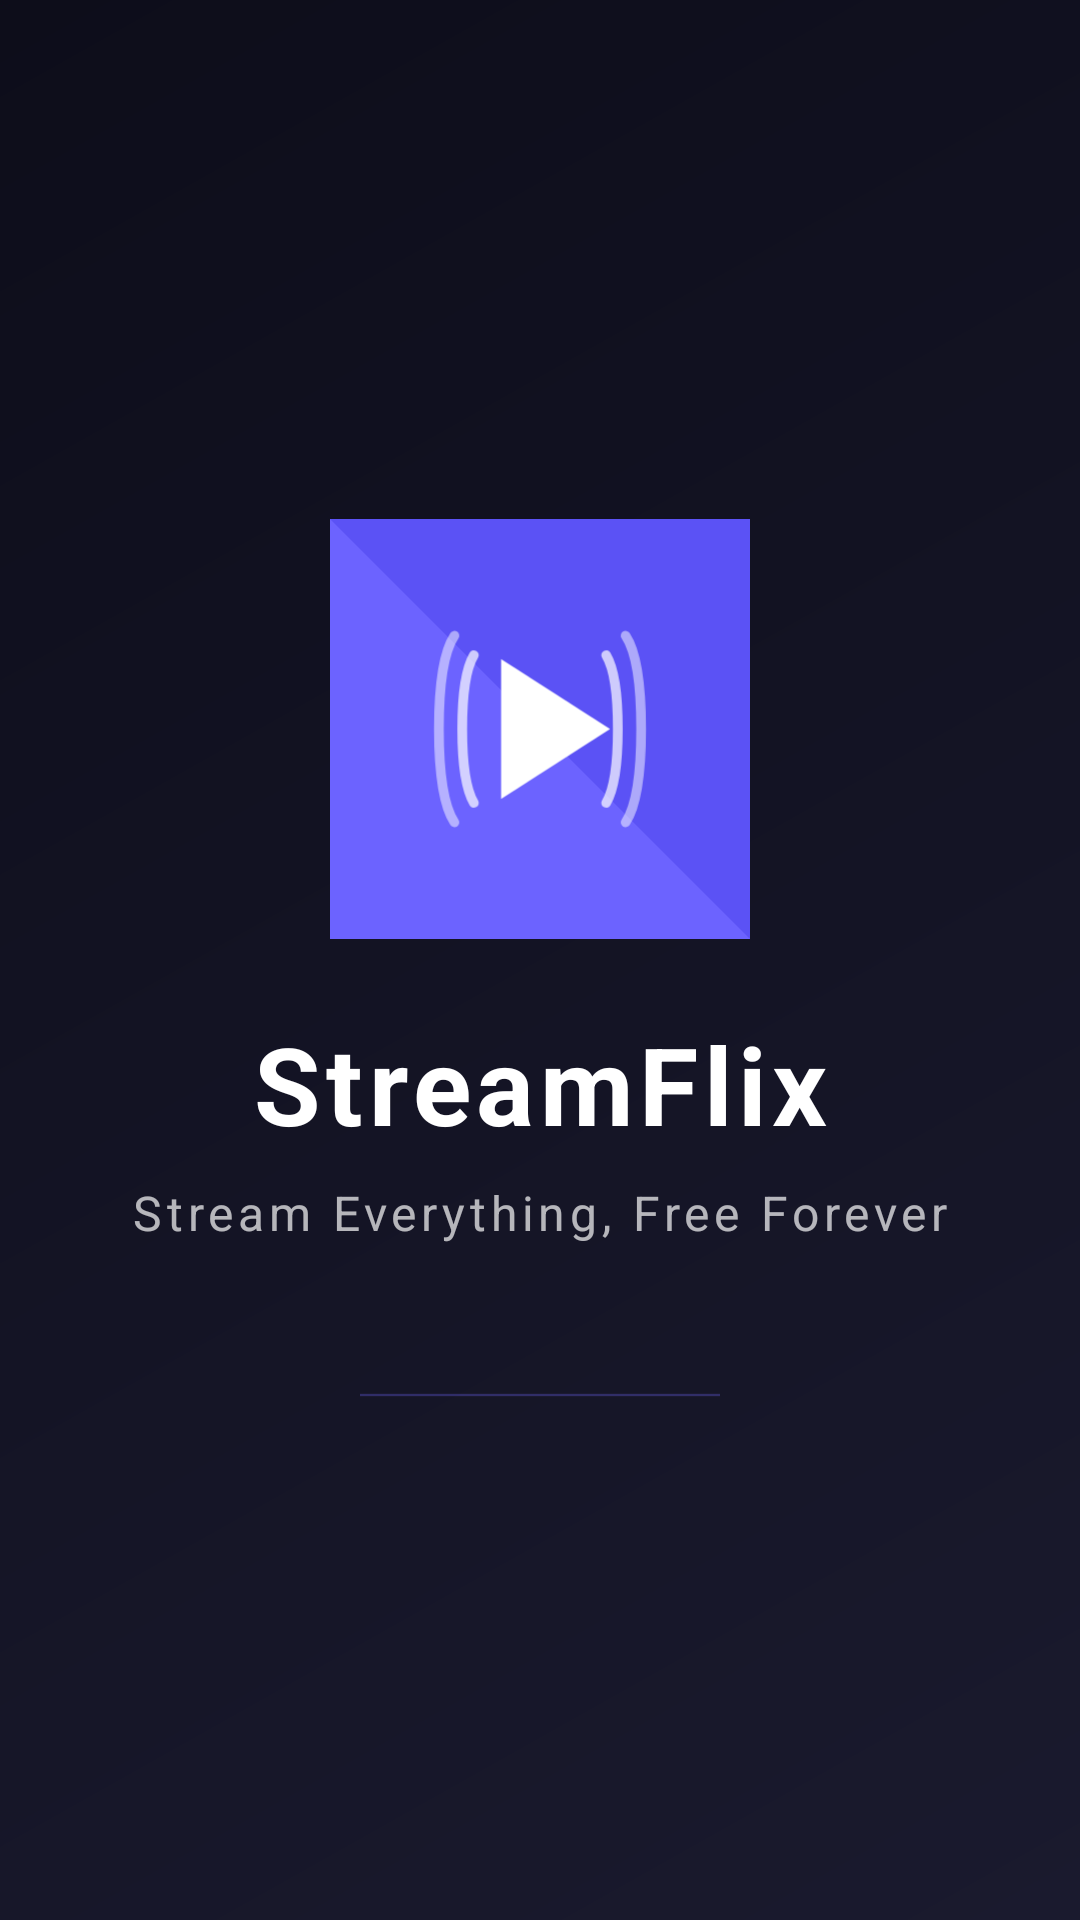

Layout XML and referenced resources for this Android screen:
<!-- AndroidManifest.xml: activity theme Theme.LiveStreamPlayer.Splash -->
<!-- res/layout/activity_splash.xml -->
<?xml version="1.0" encoding="utf-8"?>
<androidx.constraintlayout.widget.ConstraintLayout
    xmlns:android="http://schemas.android.com/apk/res/android"
    xmlns:app="http://schemas.android.com/apk/res-auto"
    android:layout_width="match_parent"
    android:layout_height="match_parent"
    android:background="@drawable/splash_background">

    <ImageView
        android:id="@+id/splashIcon"
        android:layout_width="140dp"
        android:layout_height="140dp"
        android:src="@drawable/ic_launcher_foreground"
        android:contentDescription="App Logo"
        android:background="@drawable/ic_launcher_background"
        app:layout_constraintTop_toTopOf="parent"
        app:layout_constraintBottom_toTopOf="@id/splashTitle"
        app:layout_constraintStart_toStartOf="parent"
        app:layout_constraintEnd_toEndOf="parent"
        app:layout_constraintVertical_chainStyle="packed" />

    <TextView
        android:id="@+id/splashTitle"
        android:layout_width="wrap_content"
        android:layout_height="wrap_content"
        android:layout_marginTop="24dp"
        android:text="@string/app_name"
        android:textColor="@android:color/white"
        android:textSize="36sp"
        android:textStyle="bold"
        android:letterSpacing="0.05"
        app:layout_constraintTop_toBottomOf="@id/splashIcon"
        app:layout_constraintBottom_toTopOf="@id/splashSubtitle"
        app:layout_constraintStart_toStartOf="parent"
        app:layout_constraintEnd_toEndOf="parent" />

    <TextView
        android:id="@+id/splashSubtitle"
        android:layout_width="wrap_content"
        android:layout_height="wrap_content"
        android:layout_marginTop="8dp"
        android:text="@string/app_tagline"
        android:textColor="#B0FFFFFF"
        android:textSize="16sp"
        android:letterSpacing="0.1"
        app:layout_constraintTop_toBottomOf="@id/splashTitle"
        app:layout_constraintBottom_toTopOf="@id/splashProgress"
        app:layout_constraintStart_toStartOf="parent"
        app:layout_constraintEnd_toEndOf="parent" />

    <ProgressBar
        android:id="@+id/splashProgress"
        style="@style/Widget.AppCompat.ProgressBar.Horizontal"
        android:layout_width="120dp"
        android:layout_height="4dp"
        android:layout_marginTop="48dp"
        android:indeterminate="true"
        android:indeterminateTint="@color/primary"
        app:layout_constraintTop_toBottomOf="@id/splashSubtitle"
        app:layout_constraintBottom_toBottomOf="parent"
        app:layout_constraintStart_toStartOf="parent"
        app:layout_constraintEnd_toEndOf="parent" />

</androidx.constraintlayout.widget.ConstraintLayout>
<!-- resources referenced by this layout -->
<resources>
  <color name="primary">#FF6C63FF</color>
  <!-- drawable ic_launcher_background (drawable) -->
  <?xml version="1.0" encoding="utf-8"?>
  <vector xmlns:android="http://schemas.android.com/apk/res/android"
      android:width="108dp"
      android:height="108dp"
      android:viewportWidth="108"
      android:viewportHeight="108">
      <path
          android:fillColor="#FF6C63FF"
          android:pathData="M0,0h108v108h-108z"/>
      <path
          android:fillColor="#FF5B52F5"
          android:pathData="M0,0 L108,0 L108,108 Z"/>
  </vector>
  <!-- drawable ic_launcher_foreground (drawable) -->
  <?xml version="1.0" encoding="utf-8"?>
  <vector xmlns:android="http://schemas.android.com/apk/res/android"
      android:width="108dp"
      android:height="108dp"
      android:viewportWidth="108"
      android:viewportHeight="108">
  
      
      <path
          android:fillColor="#FFFFFFFF"
          android:pathData="M44,36 L44,72 L72,54 Z"
          android:strokeWidth="0" />
  
      
      <path
          android:fillColor="#00000000"
          android:strokeColor="#80FFFFFF"
          android:strokeWidth="2.5"
          android:pathData="M32,30 Q28,36 28,54 Q28,72 32,78"
          android:strokeLineCap="round" />
  
      
      <path
          android:fillColor="#00000000"
          android:strokeColor="#B3FFFFFF"
          android:strokeWidth="2.5"
          android:pathData="M37,35 Q34,40 34,54 Q34,68 37,73"
          android:strokeLineCap="round" />
  
      
      <path
          android:fillColor="#00000000"
          android:strokeColor="#80FFFFFF"
          android:strokeWidth="2.5"
          android:pathData="M76,30 Q80,36 80,54 Q80,72 76,78"
          android:strokeLineCap="round" />
  
      
      <path
          android:fillColor="#00000000"
          android:strokeColor="#B3FFFFFF"
          android:strokeWidth="2.5"
          android:pathData="M71,35 Q74,40 74,54 Q74,68 71,73"
          android:strokeLineCap="round" />
  </vector>
  <!-- drawable splash_background (drawable) -->
  <?xml version="1.0" encoding="utf-8"?>
  <layer-list xmlns:android="http://schemas.android.com/apk/res/android">
      <item>
          <shape android:shape="rectangle">
              <gradient
                  android:startColor="#FF1A1A2E"
                  android:endColor="#FF0D0D1A"
                  android:angle="135" />
          </shape>
      </item>
  </layer-list>
  <string name="app_name">StreamFlix</string>
  <string name="app_tagline">Stream Everything, Free Forever</string>
  <style name="Theme.LiveStreamPlayer.Splash" parent="Theme.Material3.Dark.NoActionBar">
          <item name="android:statusBarColor">@color/splash_background</item>
          <item name="android:navigationBarColor">@color/splash_background</item>
          <item name="android:windowBackground">@color/splash_background</item>
      </style>
  <color name="splash_background">#FF1A1A2E</color>
</resources>
